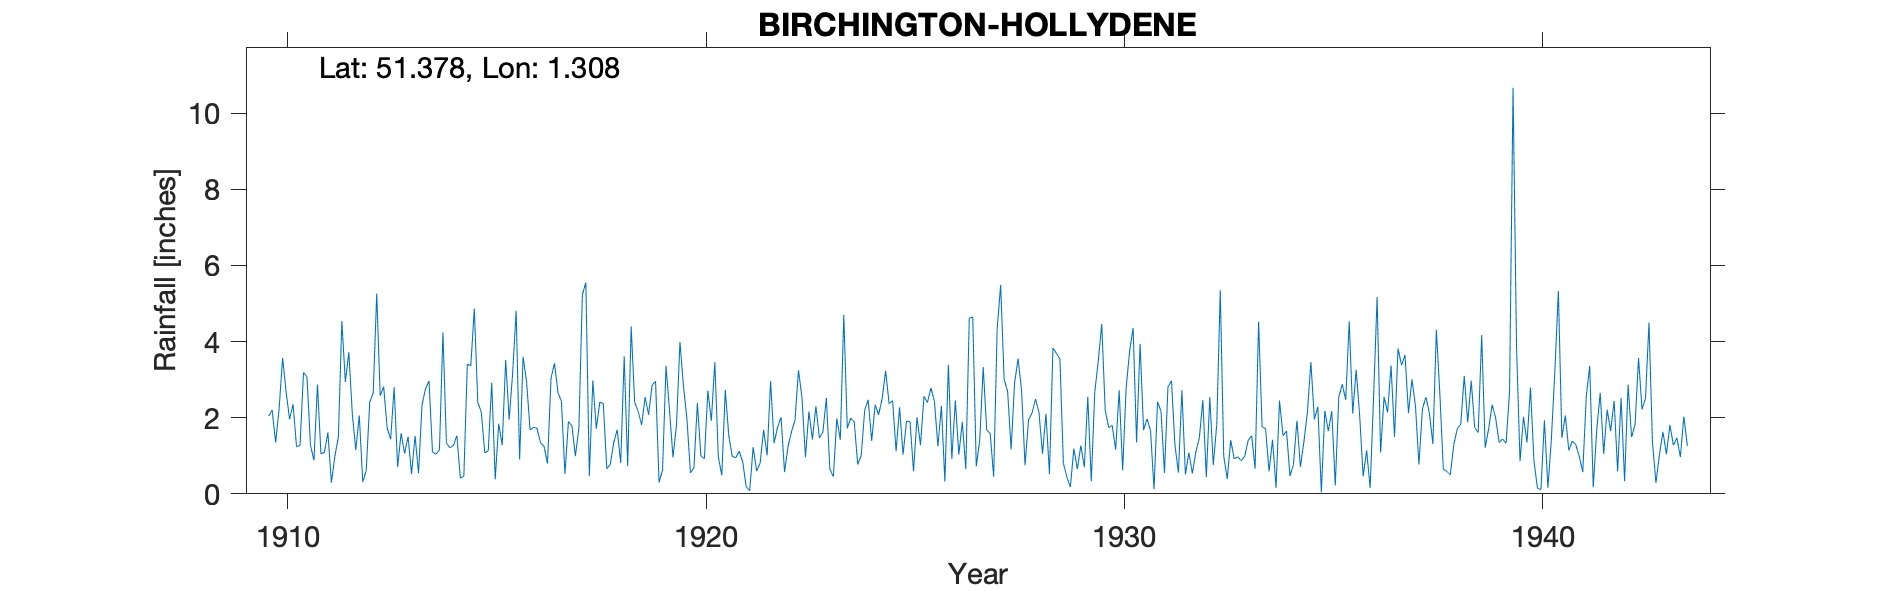

The table this chart was drawn from, first rows:
BIRCHINGTON-HOLLYDENE, , , , , , , , , , , , , , , , , , , , , , , 
Grid ref, TR303695, Long, 1.308, Lat, 51.38, Elevation, 75, ft, , , , , , , , , , , , , , , 
Station no, 307, , , , , , , , , , , , , , , , , , , , , , 
, 1910, 1911, 1912, 1913, 1914, 1915, 1916, 1917, 1918, 1919, 1920, 1921, 1922, 1923, 1924, 1925, 1926, 1927, 1928, 1929, 1930, 1931, 1932
January, 2.04, 1.27, 2.1, 2.8, 1.04, 2.4, 0.9, 2.43, 2.37, 2.54, 1.97, 1.53, 2.96, 1.43, 1.89, 1.12, 1.25, 1.41, 2.72, 0.8, 2.19, 1.97, 1.08
February, 2.2, 0.88, 1.15, 0.71, 1.16, 2.15, 3.6, 0.52, 0.66, 2.08, 0.55, 0.98, 1.33, 2.3, 0.77, 2.27, 2.31, 3.33, 0.75, 0.44, 1.74, 1.66, 0.54
March, 1.35, 2.87, 2.06, 1.59, 4.24, 1.08, 2.94, 1.9, 0.77, 2.85, 0.68, 0.95, 1.75, 1.47, 1.01, 1.03, 0.32, 1.68, 1.94, 0.18, 1.8, 0.12, 1.1
April, 2.23, 1.05, 0.31, 1.06, 1.33, 1.13, 1.68, 1.79, 1.35, 2.96, 2.39, 1.12, 2.01, 1.62, 2.2, 1.91, 3.39, 1.58, 2.12, 1.19, 1.16, 2.42, 1.47
May, 3.57, 1.09, 0.62, 1.5, 1.21, 2.92, 1.75, 0.99, 1.68, 0.3, 1, 0.84, 0.57, 2.52, 2.47, 1.9, 0.92, 0.45, 2.49, 0.65, 2.72, 2.17, 2.46
June, 2.69, 1.61, 2.41, 0.52, 1.27, 0.38, 1.72, 1.73, 0.81, 0.62, 0.92, 0.18, 1.24, 0.65, 1.39, 0.59, 2.45, 4.33, 2.14, 1.27, 0.62, 0.55, 0.44
July, 1.96, 0.29, 2.65, 1.52, 1.53, 1.84, 1.34, 5.23, 3.61, 3.36, 2.71, 0.08, 1.63, 0.45, 2.34, 2.01, 1.03, 5.49, 1.05, 0.7, 2.78, 2.81, 2.54
August, 2.35, 0.99, 5.26, 0.54, 0.41, 1.28, 1.25, 5.55, 0.73, 2.19, 1.92, 1.23, 1.94, 1.98, 2.08, 1.28, 1.89, 3.01, 2.1, 2.55, 3.75, 2.97, 0.76
September, 1.24, 1.49, 2.58, 2.34, 0.47, 3.52, 0.8, 0.47, 4.4, 0.96, 3.46, 0.6, 3.25, 1.42, 2.5, 2.56, 0.65, 2.69, 0.52, 0.33, 4.36, 1.28, 1.82
October, 1.27, 4.54, 2.81, 2.76, 3.4, 1.95, 3.03, 2.98, 2.41, 1.8, 0.97, 0.81, 2.53, 4.7, 3.23, 2.4, 4.62, 1.17, 3.83, 2.67, 1.35, 0.56, 5.35
November, 3.19, 2.94, 1.73, 2.97, 3.37, 3.17, 3.43, 1.71, 2.17, 3.99, 0.49, 1.68, 0.96, 1.72, 2.37, 2.78, 4.64, 2.92, 3.69, 3.49, 3.94, 2.72, 0.99
December, 3.07, 3.72, 1.43, 1.1, 4.87, 4.81, 2.66, 2.41, 1.81, 2.83, 2.73, 1.01, 2.16, 1.99, 2.45, 2.43, 0.72, 3.55, 3.54, 4.46, 1.67, 0.51, 0.39
Total, 27.16, 22.74, 25.11, 19.41, 24.3, 26.63, 25.1, 27.71, 22.77, 26.48, 19.79, 11.01, 22.33, 22.25, 24.7, 22.28, 24.19, 31.61, 26.89, 18.73, 28.08, 19.74, 18.94
Snow estimates kept, , , , , , , , , , , , , , , , , , , , , , , 
